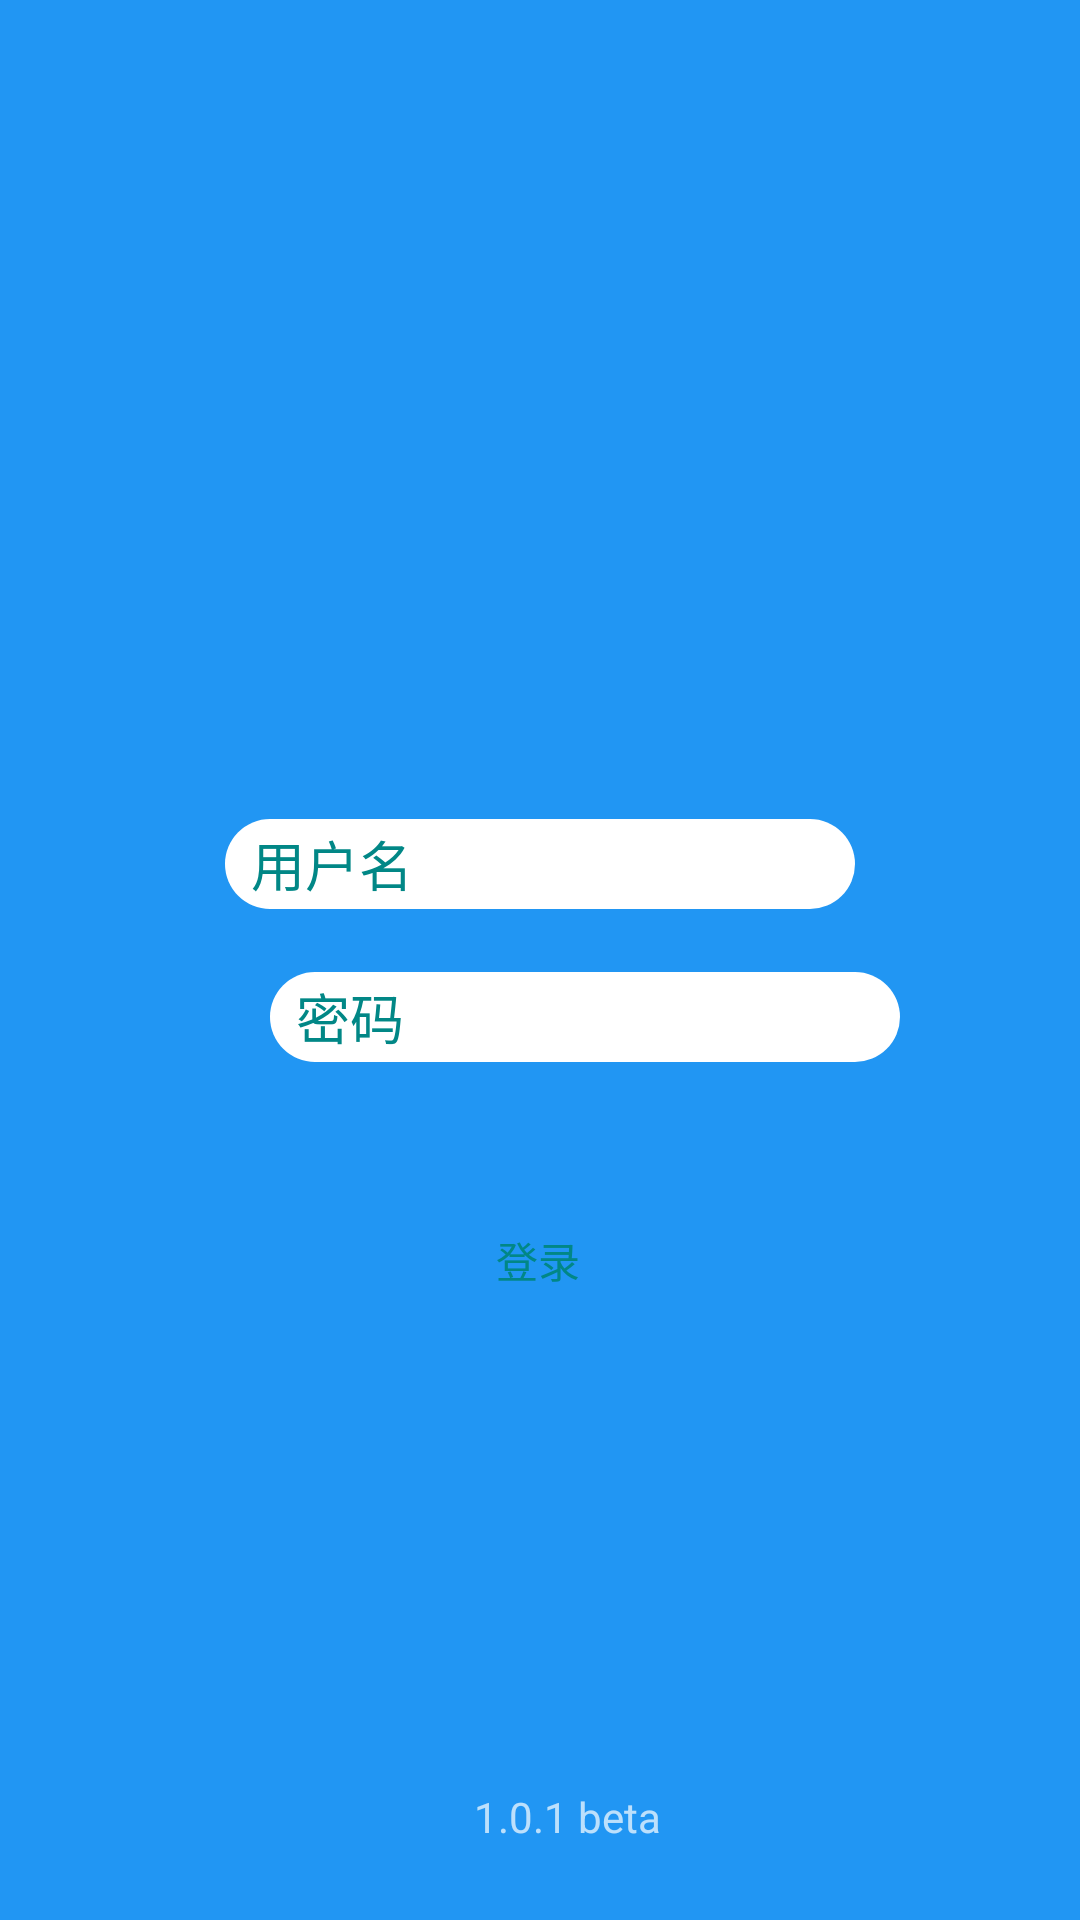

Here is an Android app screen rendered from its layout file. Give the layout XML and the strings, colors and styles it references.
<!-- AndroidManifest.xml: application theme Theme.AndroidProject -->
<!-- res/layout/activity_main.xml -->
<?xml version="1.0" encoding="utf-8"?>
<androidx.constraintlayout.widget.ConstraintLayout xmlns:android="http://schemas.android.com/apk/res/android"
    xmlns:app="http://schemas.android.com/apk/res-auto"
    xmlns:tools="http://schemas.android.com/tools"
    android:layout_width="match_parent"
    android:layout_height="match_parent"
    android:background="#2196F3"
    tools:context=".MainActivity">

    <androidx.constraintlayout.widget.Guideline
        android:id="@+id/guideline"
        android:layout_width="wrap_content"
        android:layout_height="wrap_content"
        android:orientation="vertical"
        app:layout_constraintGuide_percent="0.5" />

    <androidx.constraintlayout.widget.Guideline
        android:id="@+id/guideline2"
        android:layout_width="wrap_content"
        android:layout_height="wrap_content"
        android:orientation="vertical"
        app:layout_constraintGuide_percent="0.25" />

    <androidx.constraintlayout.widget.Guideline
        android:id="@+id/guideline3"
        android:layout_width="wrap_content"
        android:layout_height="wrap_content"
        android:orientation="vertical"
        app:layout_constraintGuide_percent="0.75" />

    <androidx.constraintlayout.widget.Guideline
        android:id="@+id/guideline4"
        android:layout_width="wrap_content"
        android:layout_height="wrap_content"
        android:orientation="horizontal"
        app:layout_constraintGuide_percent="0.08" />

    <androidx.constraintlayout.widget.Guideline
        android:id="@+id/guideline5"
        android:layout_width="wrap_content"
        android:layout_height="wrap_content"
        android:orientation="horizontal"
        app:layout_constraintGuide_percent="0.2" />

    <androidx.constraintlayout.widget.Guideline
        android:id="@+id/guideline6"
        android:layout_width="wrap_content"
        android:layout_height="wrap_content"
        android:orientation="horizontal"
        app:layout_constraintGuide_percent="0.4" />

    <androidx.constraintlayout.widget.Guideline
        android:id="@+id/guideline7"
        android:layout_width="wrap_content"
        android:layout_height="wrap_content"
        android:orientation="horizontal"
        app:layout_constraintGuide_percent="0.5" />

    <androidx.constraintlayout.widget.Guideline
        android:id="@+id/guideline8"
        android:layout_width="wrap_content"
        android:layout_height="wrap_content"
        android:orientation="horizontal"
        app:layout_constraintGuide_percent="0.6" />

    <androidx.constraintlayout.widget.Guideline
        android:id="@+id/guideline9"
        android:layout_width="wrap_content"
        android:layout_height="wrap_content"
        android:orientation="horizontal"
        app:layout_constraintGuide_percent="0.7" />

    <androidx.constraintlayout.widget.Guideline
        android:id="@+id/guideline10"
        android:layout_width="wrap_content"
        android:layout_height="wrap_content"
        android:orientation="horizontal"
        app:layout_constraintGuide_percent="0.9" />

    <ImageView
        android:id="@+id/imageView2"
        android:layout_width="wrap_content"
        android:layout_height="wrap_content"
        app:layout_constraintBottom_toTopOf="@+id/guideline6"
        app:layout_constraintEnd_toStartOf="@+id/guideline3"
        app:layout_constraintStart_toStartOf="@+id/guideline2"
        app:layout_constraintTop_toTopOf="@+id/guideline5"
        android:src="@drawable/ic_launcher_foreground"
        android:contentDescription="TODO" />

    <EditText
        android:id="@+id/et_username"
        android:layout_width="wrap_content"
        android:layout_height="wrap_content"
        android:ems="10"
        android:inputType="textEmailAddress"
        android:hint="  用户名"
        android:textColor="@color/design_default_color_secondary_variant"
        app:layout_constraintBottom_toTopOf="@+id/guideline7"
        app:layout_constraintEnd_toEndOf="parent"
        app:layout_constraintStart_toStartOf="parent"
        android:textColorHint="@color/design_default_color_secondary_variant"
        android:background="@drawable/et_style"
        app:layout_constraintTop_toTopOf="@+id/guideline6" />

    <EditText
        android:id="@+id/et_userpassword"
        android:layout_width="wrap_content"
        android:layout_height="wrap_content"
        android:layout_marginTop="4dp"
        android:background="@drawable/et_style"
        android:ems="10"
        android:textColorHint="@color/design_default_color_secondary_variant"
        android:hint="  密码"
        android:inputType="textPassword"
        android:textColor="@color/design_default_color_secondary_variant"
        app:layout_constraintStart_toStartOf="@+id/guideline2"
        app:layout_constraintTop_toTopOf="@+id/guideline7" />

    <Button
        android:id="@+id/btn_start"
        android:onClick="click"
        android:layout_width="64dp"
        android:layout_height="23dp"
        android:layout_marginTop="8dp"
        android:background="@drawable/btn_style"
        android:text="登录"
        android:textColor="@color/teal_700"
        app:layout_constraintBottom_toTopOf="@+id/guideline9"
        app:layout_constraintEnd_toEndOf="parent"
        app:layout_constraintHorizontal_bias="0.498"
        app:layout_constraintStart_toStartOf="parent"
        app:layout_constraintTop_toTopOf="@+id/guideline8" />

    <TextView
        android:id="@+id/textView"
        android:layout_width="wrap_content"
        android:layout_height="wrap_content"
        android:layout_marginStart="68dp"
        android:layout_marginLeft="68dp"
        android:layout_marginTop="20dp"
        android:text="@string/app_version"
        app:layout_constraintStart_toStartOf="@+id/guideline2"
        app:layout_constraintTop_toTopOf="@+id/guideline10" />

</androidx.constraintlayout.widget.ConstraintLayout>
<!-- resources referenced by this layout -->
<resources>
  <!-- drawable et_style (drawable) -->
  <?xml version="1.0" encoding="utf-8"?>
  <shape xmlns:android="http://schemas.android.com/apk/res/android">
      <solid android:color="@color/white"/>
      <corners android:radius="15dp"/>
      <size android:height="30dp"/>
  </shape>
  <string name="app_version">1.0.1 beta</string>
  <style name="Theme.AndroidProject" parent="Theme.MaterialComponents.NoActionBar.Bridge">
          
          <item name="colorPrimary">@color/purple_500</item>
          <item name="colorPrimaryVariant">@color/purple_700</item>
          <item name="colorOnPrimary">@color/white</item>
          
          <item name="colorSecondary">@color/teal_200</item>
          <item name="colorSecondaryVariant">@color/teal_700</item>
          <item name="colorOnSecondary">@color/black</item>
          
          <item name="android:statusBarColor" tools:targetApi="l">?attr/colorPrimaryVariant</item>
          
      </style>
  <!-- not gathered from this repository: default colours our renderer supplied (Android Studio template values) -->
  <color name="purple_500">#FF6200EE</color>
  <color name="purple_700">#FF3700B3</color>
  <color name="teal_200">#FF03DAC5</color>
  <color name="teal_700">#FF018786</color>
  <color name="black">#FF000000</color>
  <color name="white">#FFFFFFFF</color>
</resources>
